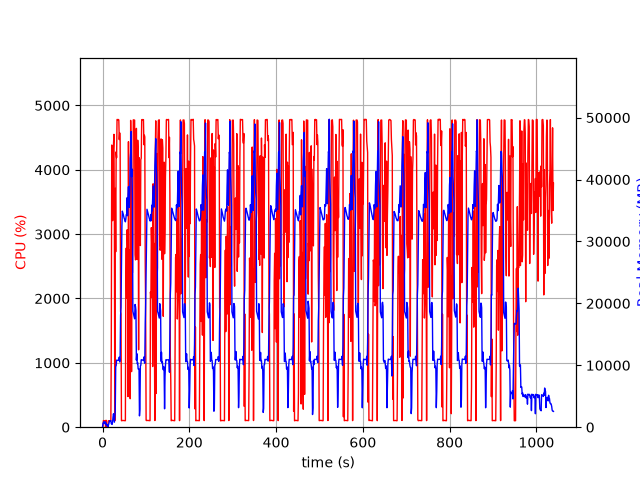

The data file committed next to this chart (first rows):
elapsed_time, nproc, cpu, mem_real, mem_virtual
3.933906555175781e-05, 1, 0.0, 7.391, 3185
1.006, 10, 29.8, 615.4, 4894
2.014, 4, 103.2, 754.1, 2472
3.022, 5, 100.2, 883.1, 2983
4.03, 3, 100.2, 632.1, 2095
5.038, 3, 99.3, 726, 2095
6.045, 3, 99.2, 874, 2335
7.053, 4, 3.0, 419.8, 1949
8.061, 6, 108.0, 691.2, 2854
9.07, 3, 2.0, 320.5, 1603
10.08, 3, 0.0, 265.1, 1550
11.09, 4, 5.0, 427, 1981
12.09, 1, 4.0, 45.87, 622.3
13.1, 1, 99.3, 211.9, 1258
14.11, 1, 99.2, 485.8, 1898
15.12, 1, 100.2, 743.8, 3178
16.13, 1, 99.2, 1028, 3178
17.13, 1, 100.2, 1058, 2666
18.14, 1, 100.0, 1058, 2666
19.15, 1, 100.0, 1058, 2666
20.16, 1, 1287, 565.4, 6654
21.19, 1, 4384, 494.6, 6676
22.21, 1, 4096, 446.8, 6706
23.21, 1, 3210, 890.5, 7262
24.22, 1, 4228, 1656, 7262
25.24, 1, 4400, 2168, 7262
26.26, 1, 4551, 1402, 7262
27.28, 1, 3113, 808.7, 8294
28.29, 1, 100.2, 1771, 9346
29.3, 1, 3712, 2618, 9378
30.35, 1, 2726, 9808, 22968
31.36, 1, 4279, 9928, 22968
32.38, 1, 4188, 10826, 22968
33.41, 1, 4782, 10826, 22968
34.43, 1, 4779, 10804, 22968
35.44, 1, 4781, 10804, 22968
36.47, 1, 4782, 10800, 22968
37.49, 1, 4775, 10800, 22968
38.51, 1, 4470, 11312, 22968
39.53, 1, 4574, 10544, 22968
40.55, 1, 4481, 10986, 25923
41.56, 1, 1798, 18042, 38393
42.57, 1, 1758, 19374, 58873
43.58, 1, 100.1, 25934, 58873
44.58, 1, 103.3, 32393, 58873
45.59, 1, 102.4, 34899, 58873
46.6, 1, 105.2, 34684, 58873
47.6, 1, 104.2, 34422, 58873
48.61, 1, 103.2, 34131, 58873
49.62, 1, 102.3, 33799, 58873
50.63, 1, 101.2, 33629, 58873
51.63, 1, 101.2, 33354, 58873
52.64, 1, 101.3, 33175, 58873
53.65, 1, 2293, 33608, 58873
54.66, 1, 2783, 34330, 58873
55.68, 1, 2003, 34420, 58873
56.69, 1, 3068, 37068, 58873
57.7, 1, 2696, 34153, 58873
58.71, 1, 476.0, 37653, 83449
59.72, 1, 4436, 38847, 83449
... 965 more rows
